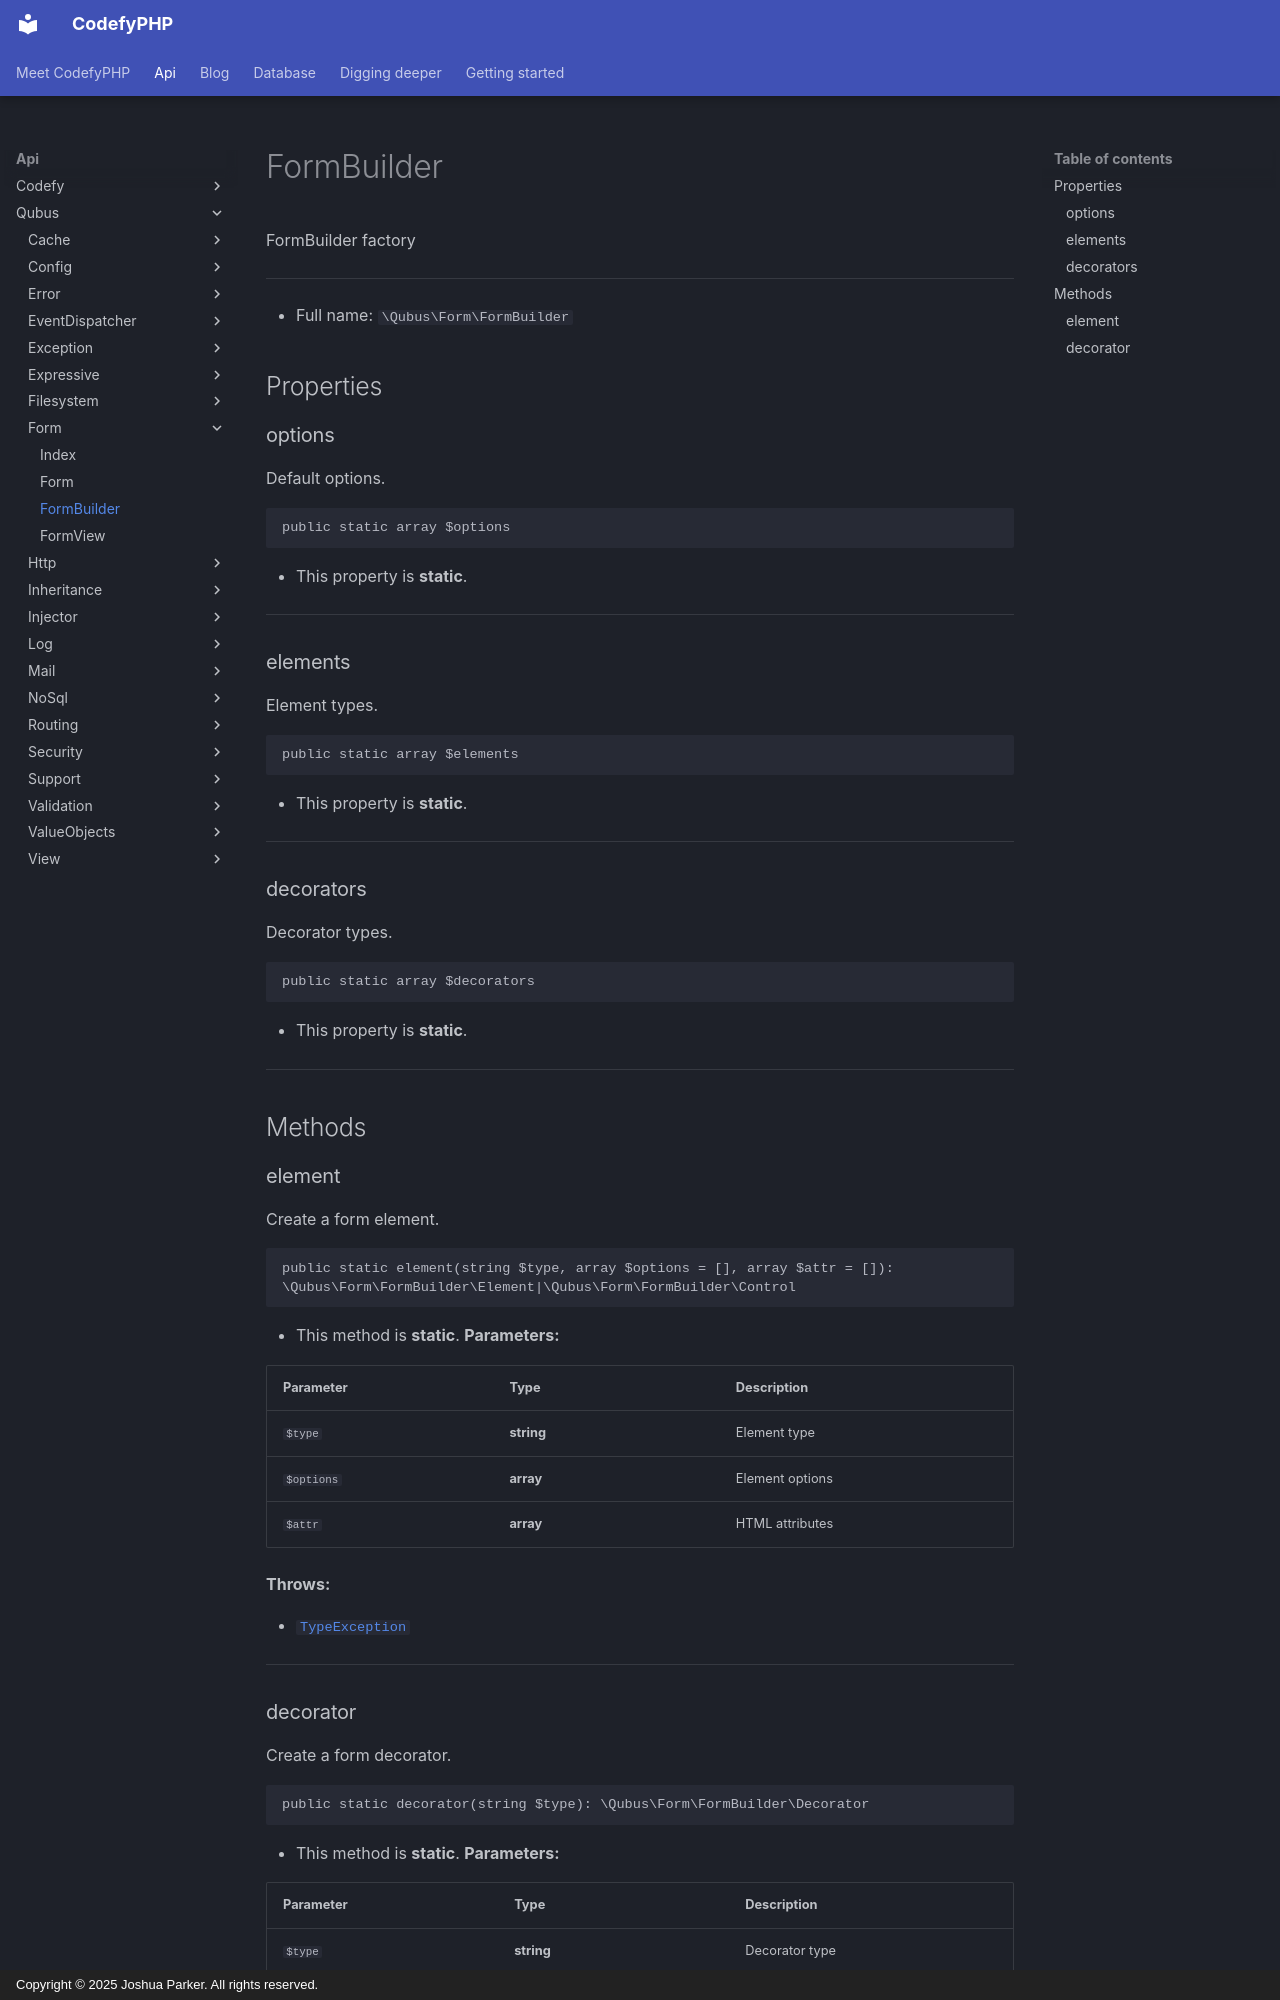

repository: codefyphp/docs · page: api/Qubus/Form/FormBuilder/index.html · generator: mkdocs · copyright: Copyright © 2025 Joshua Parker. All rights reserved.

# FormBuilder

FormBuilder factory

***

* Full name: `\Qubus\Form\FormBuilder`

## Properties

### options

Default options.

```php
public static array $options
```

* This property is **static**.

***

### elements

Element types.

```php
public static array $elements
```

* This property is **static**.

***

### decorators

Decorator types.

```php
public static array $decorators
```

* This property is **static**.

***

## Methods

### element

Create a form element.

```php
public static element(string $type, array $options = [], array $attr = []): \Qubus\Form\FormBuilder\Element|\Qubus\Form\FormBuilder\Control
```

* This method is **static**.
**Parameters:**

| Parameter  | Type       | Description     |
|------------|------------|-----------------|
| `$type`    | **string** | Element type    |
| `$options` | **array**  | Element options |
| `$attr`    | **array**  | HTML attributes |

**Throws:**

- [`TypeException`](../Exception/Data/TypeException.md)

***
